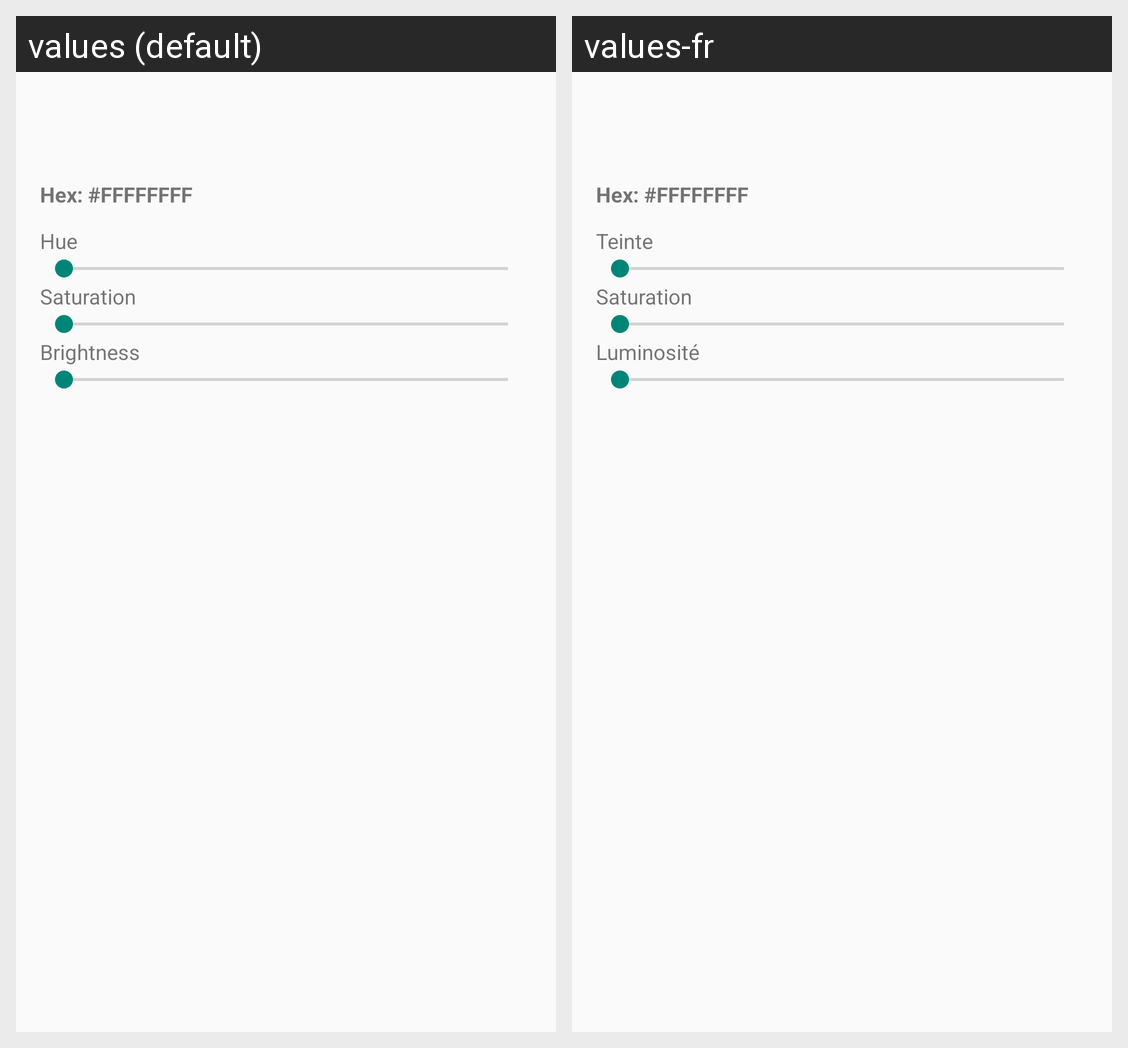

The Android screen above is rendered under two locales of the same app. Produce the string resources it draws, with the default and per-locale values.
Android screen res/layout/dialog_color_hsv.xml rendered under 2 locales, left to right: values (default), values-fr. Device: Nexus 5 (rendered at 1080×1920; each locale shown at half size, 540×960, under a caption strip naming it); theme Theme.Ft_hangouts.
Strings drawn on this screen, with the default value and each locale's value (text and hints the layout hard-codes, and strings that could not be matched under every locale, appear in the picture but are not listed):

hex_ffffffff
  values: Hex: #FFFFFFFF
  values-fr: Hex: #FFFFFFFF

color_hue
  values: Hue
  values-fr: Teinte

color_saturation
  values: Saturation
  values-fr: Saturation

color_brightness
  values: Brightness
  values-fr: Luminosité
